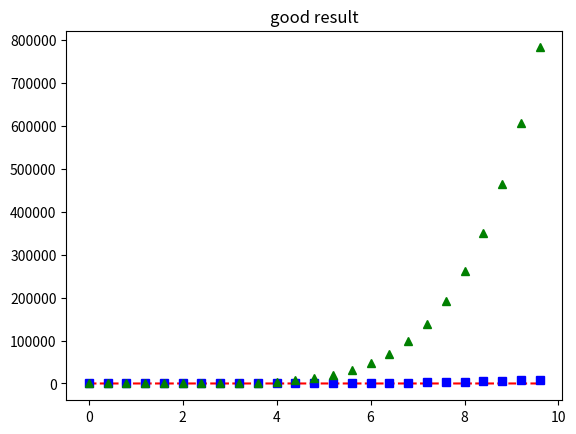

Recreate this plot in Python.
#/usr/bin/env python
"""
[redacted]
[redacted]
__version__ = 'o.2t'
"""
import numpy as np
import matplotlib.pyplot as plt
a = np.arange(0., 10., 0.4)
plt.plot(a,a, 'r--',a, a**4, 'bs',a, a**6, 'g^')
plt.title('good result')
plt.show()

